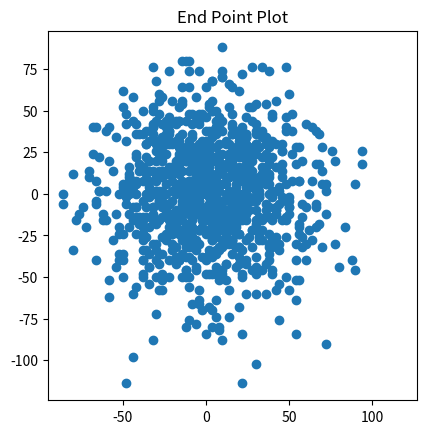
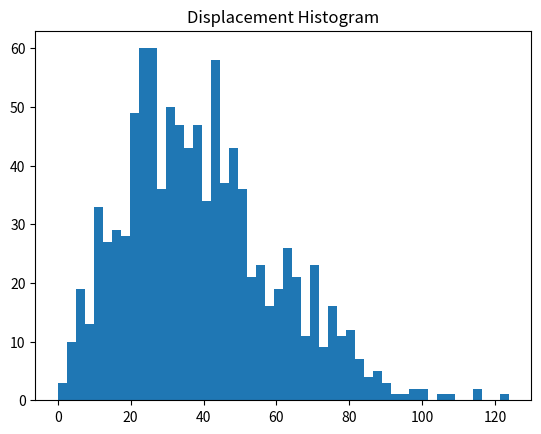
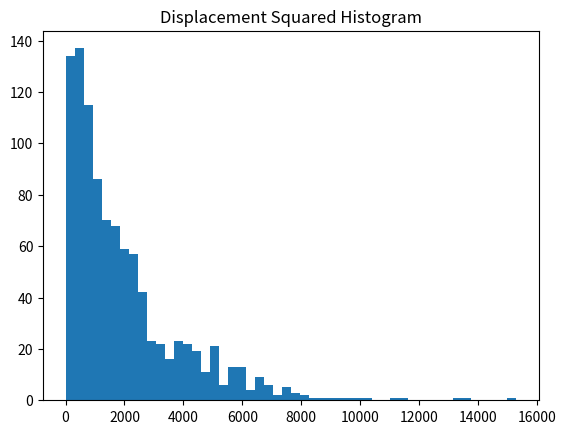
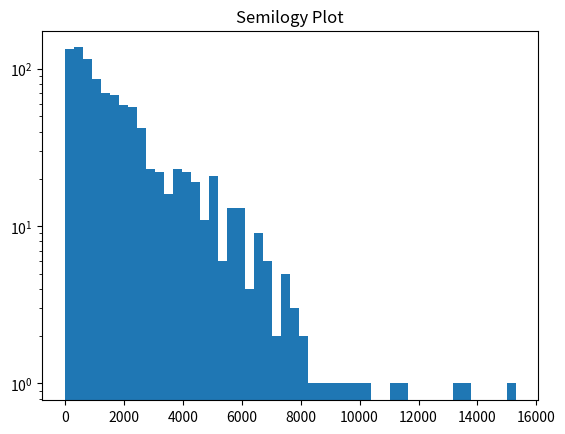
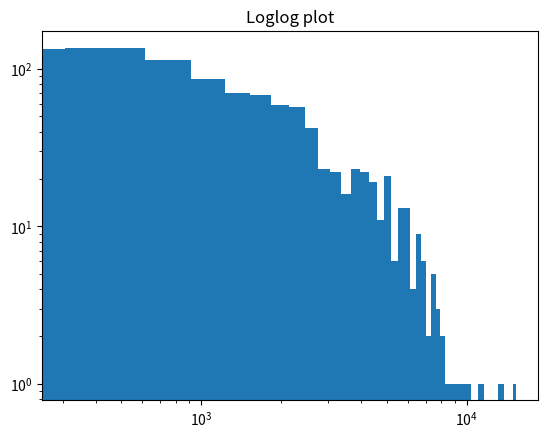

The matplotlib source for these figures, in order:
#!/usr/bin/env python3
# -*- coding: utf-8 -*-
"""
Created on Mon Apr 22 12:51:50 2024

@author: brettnakao
"""

# =============================================================================
# """Generating and plotting trajectories"""
# 
# import numpy as np
# import matplotlib.pyplot as plt
# 
# rng = np.random.default_rng()
# 
# num_steps = 1000    # set the size of the array
# x_step = 2 * (rng.random(num_steps) > .5) - 1
# y_step = 2 * (rng.random(num_steps) > .5) - 1
# x_position = np.cumsum(x_step)
# y_position = np.cumsum(y_step)
# 
# # plot random walk trajectory
# plt.figure()
# plt.plot(x_position, y_position)
# plt.xlabel('x-position')
# plt.ylabel('y-position')
# plt.axis('equal')
# plt.title('2D Random Walk')
# plt.show()
# 
# # plot four such trajectories
# plt.figure()
# plt.subplot(2,2,1)
# x_step = 2 * (rng.random(num_steps) > .5) - 1
# y_step = 2 * (rng.random(num_steps) > .5) - 1
# x_position = np.cumsum(x_step)
# y_position = np.cumsum(y_step)
# plt.xlim(-60, 60)
# plt.ylim(-60, 60)
# plt.plot(x_position, y_position)
# 
# plt.subplot(2,2,2)
# x_step = 2 * (rng.random(num_steps) > .5) - 1
# y_step = 2 * (rng.random(num_steps) > .5) - 1
# x_position = np.cumsum(x_step)
# y_position = np.cumsum(y_step)
# plt.xlim(-60, 60)
# plt.ylim(-60, 60)
# plt.plot(x_position, y_position)
# 
# plt.subplot(2,2,3)
# x_step = 2 * (rng.random(num_steps) > .5) - 1
# y_step = 2 * (rng.random(num_steps) > .5) - 1
# x_position = np.cumsum(x_step)
# y_position = np.cumsum(y_step)
# plt.xlim(-60, 60)
# plt.ylim(-60, 60)
# plt.plot(x_position, y_position)
# 
# 
# plt.subplot(2,2,4)
# x_step = 2 * (rng.random(num_steps) > .5) - 1
# y_step = 2 * (rng.random(num_steps) > .5) - 1
# x_position = np.cumsum(x_step)
# y_position = np.cumsum(y_step)
# plt.xlim(-60, 60)
# plt.ylim(-60, 60)
# plt.plot(x_position, y_position)
# 
# # organize and show plot
# plt.tight_layout()
# plt.show
# =============================================================================

"""Plot the dispacement distribution"""

import numpy as np
import matplotlib.pyplot as plt

# creating empty arrays
x_final = np.empty(1000)
y_final = np.empty(1000)
displacement = np.empty(1000)

for i in range(1000):
    rng = np.random.default_rng()
    num_steps = 1000
    x_step = 2 * (rng.random(num_steps) > .5) - 1
    y_step = 2 * (rng.random(num_steps) > .5) - 1
    x_position = np.cumsum(x_step)
    y_position = np.cumsum(y_step)
    x = x_position
    y = y_position
    x_final[i] = x[-1]
    y_final[i] = y[-1]
    displacement[i] = np.sqrt(x[-1]**2 + y[-1]**2)

# plot the end points
plt.figure()
plt.scatter(x_final, y_final)
plt.axis('square')
plt.title('End Point Plot')
plt.show()

# histogram of the displacement values
plt.figure()
plt.hist(displacement, bins=50)
plt.title('Displacement Histogram')
plt.show()

# histogram of displacement squared
plt.figure()
plt.hist(displacement**2, bins=50)
plt.title('Displacement Squared Histogram')
plt.show()

# test for exponential or power law relationships
plt.figure()
plt.hist(displacement**2, bins=50)
plt.semilogy()
plt.title('Semilogy Plot')
plt.show()

plt.figure()
plt.hist(displacement**2, bins=50)
plt.loglog()
plt.title('Loglog plot')
plt.show()

# find the average value of displacement**2
print(np.mean(displacement**2))

# find the mean-square desplacement of a 4000-step walk
x_final = np.empty(1000)
y_final = np.empty(1000)
displacement = np.empty(1000)

for i in range(1000):
    rng = np.random.default_rng()
    num_steps = 4000
    x_step = 2 * (rng.random(num_steps) > .5) - 1
    y_step = 2 * (rng.random(num_steps) > .5) - 1
    x_position = np.cumsum(x_step)
    y_position = np.cumsum(y_step)
    x = x_position
    y = y_position
    x_final[i] = x[-1]
    y_final[i] = y[-1]
    displacement[i] = np.sqrt(x[-1]**2 + y[-1]**2)

print(np.mean(displacement**2))